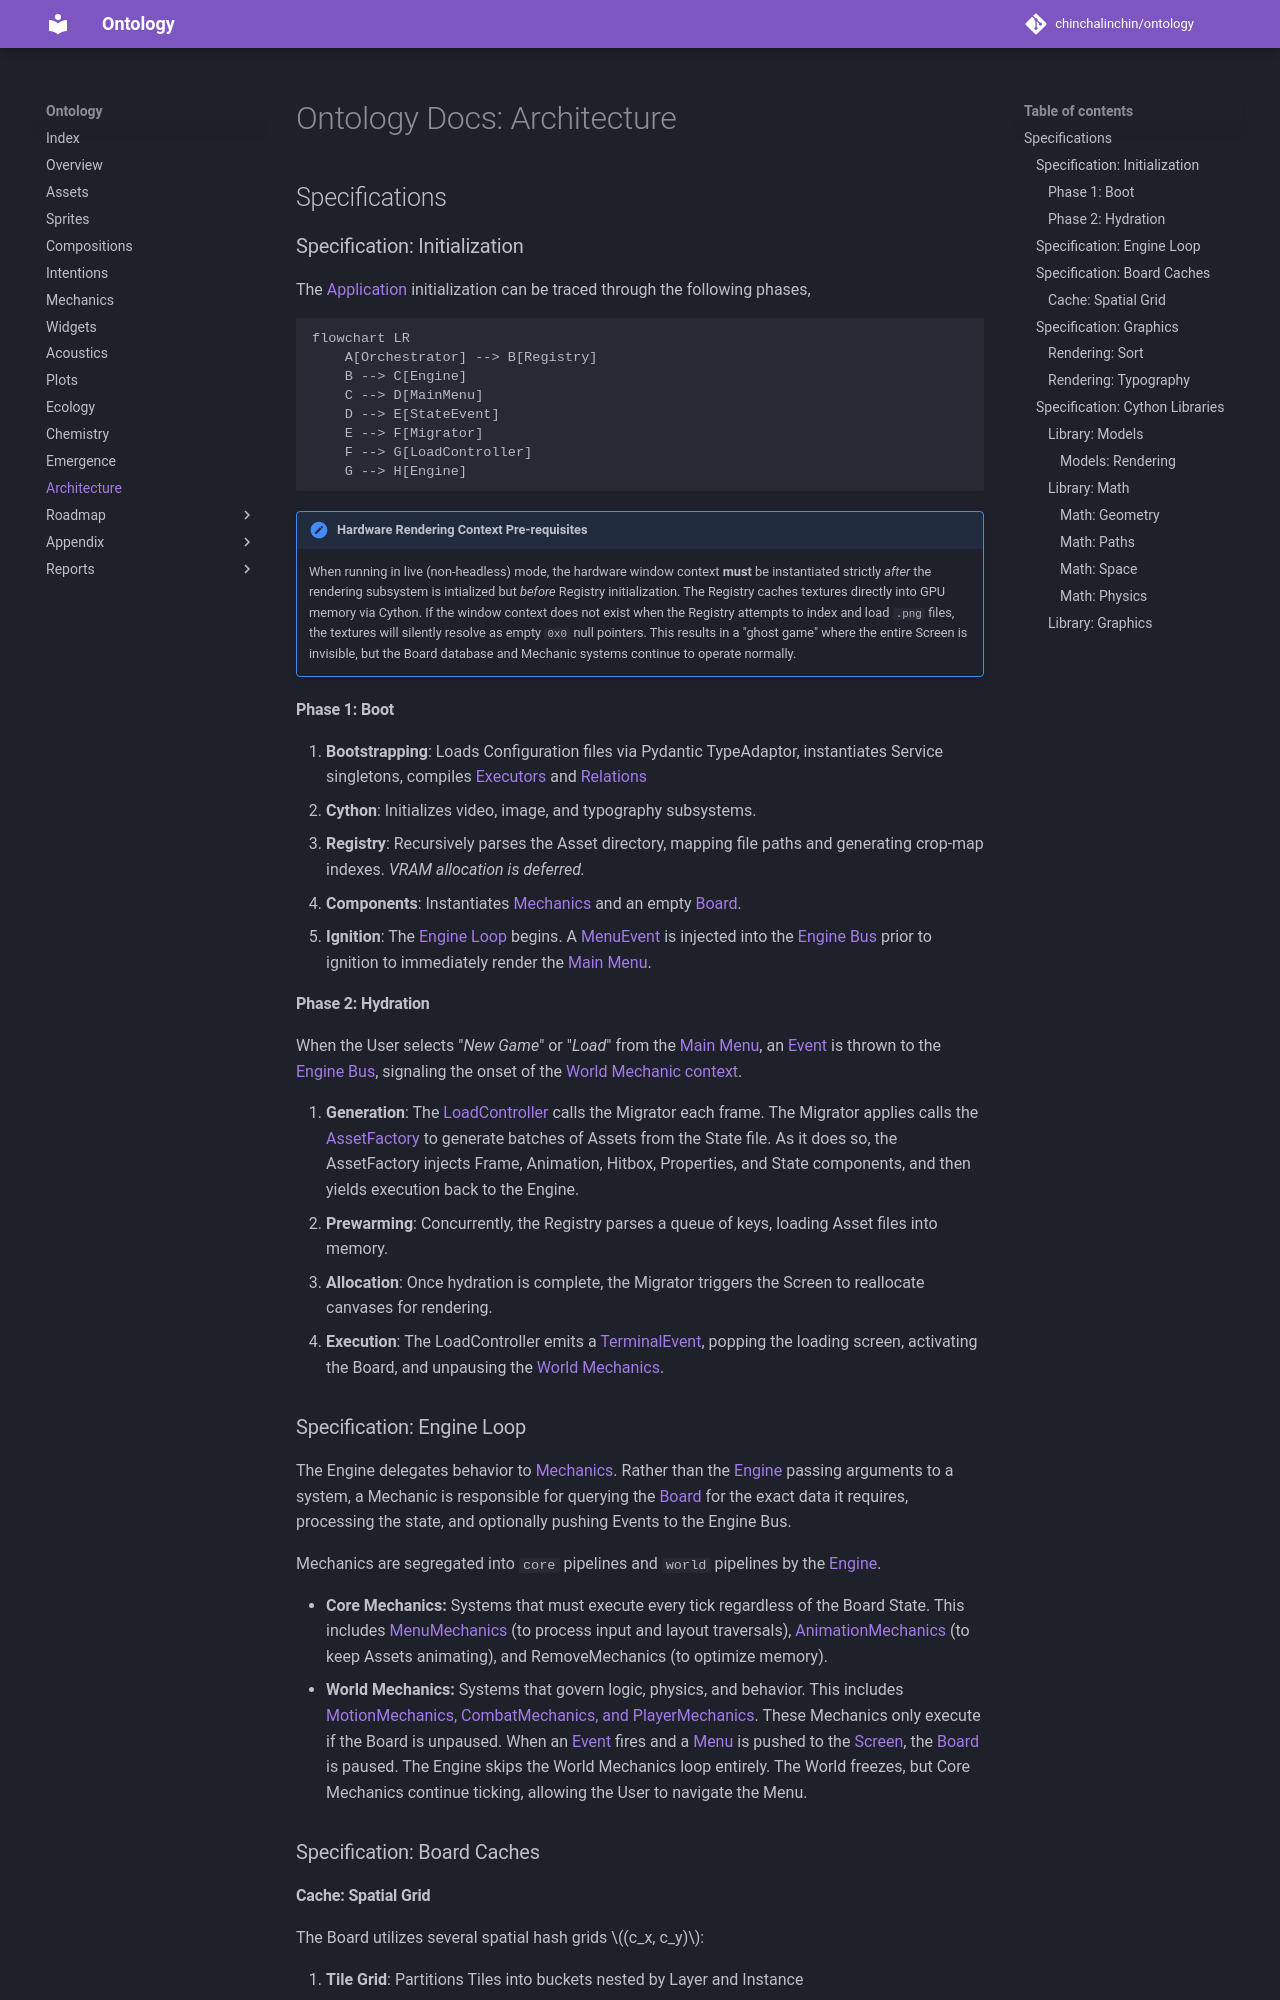

repository: chinchalinchin/ontology · page: 12-architecture/index.html · generator: mkdocs

# Ontology Docs: Architecture

## Specifications

### Specification: Initialization

The [Application](./00-overview.md#application) initialization can be traced through the following phases,

```mermaid
flowchart LR
    A[Orchestrator] --> B[Registry]
    B --> C[Engine]
    C --> D[MainMenu]
    D --> E[StateEvent]
    E --> F[Migrator]
    F --> G[LoadController]
    G --> H[Engine]
```

!!! important "Hardware Rendering Context Pre-requisites"
    When running in live (non-headless) mode, the hardware window context **must** be instantiated strictly *after* the rendering subsystem is intialized but *before* Registry initialization. The Registry caches textures directly into GPU memory via Cython. If the window context does not exist when the Registry attempts to index and load `.png` files, the textures will silently resolve as empty `0x0` null pointers. This results in a "ghost game" where the entire Screen is invisible, but the Board database and Mechanic systems continue to operate normally.

#### Phase 1: Boot

1. **Bootstrapping**: Loads Configuration files via Pydantic TypeAdaptor, instantiates Service singletons, compiles [Executors](./05-mechanics.md#dependency-executors) and [Relations](./05-mechanics.md#dependency-relations)
2. **Cython**: Initializes video, image, and typography subsystems.
3. **Registry**: Recursively parses the Asset directory, mapping file paths and generating crop-map indexes. *VRAM allocation is deferred.*
4. **Components**: Instantiates [Mechanics](./05-mechanics.md) and an empty [Board](./00-overview.md#component-board). 
5. **Ignition**: The [Engine Loop](#specification-engine-loop) begins. A [MenuEvent](./06-widgets.md#events) is injected into the [Engine Bus](./00-overview.md#component-engine) prior to ignition to immediately render the [Main Menu](./06-widgets.md#menu-data).

#### Phase 2: Hydration

When the User selects "*New Game*" or "*Load*" from the [Main Menu](./06-widgets.md#menu-data), an [Event](./06-widgets.md#concept-asychronicity) is thrown to the [Engine Bus](./00-overview.md#component-engine), signaling the onset of the [World Mechanic context](./05-mechanics.md#mechanics-world).

1. **Generation**: The [LoadController](./06-widgets.md#controllers) calls the Migrator each frame. The Migrator applies calls the [AssetFactory](./00-overview.md#service-factories) to generate batches of Assets from the State file. As it does so, the AssetFactory injects Frame, Animation, Hitbox, Properties, and State components, and then yields execution back to the Engine.
2. **Prewarming**: Concurrently, the Registry parses a queue of keys, loading Asset files into memory.
3. **Allocation**: Once hydration is complete, the Migrator triggers the Screen to reallocate canvases for rendering.
4. **Execution**: The LoadController emits a [TerminalEvent](./06-widgets.md#events), popping the loading screen, activating the Board, and unpausing the [World Mechanics](./05-mechanics.md#mechanics-world).
